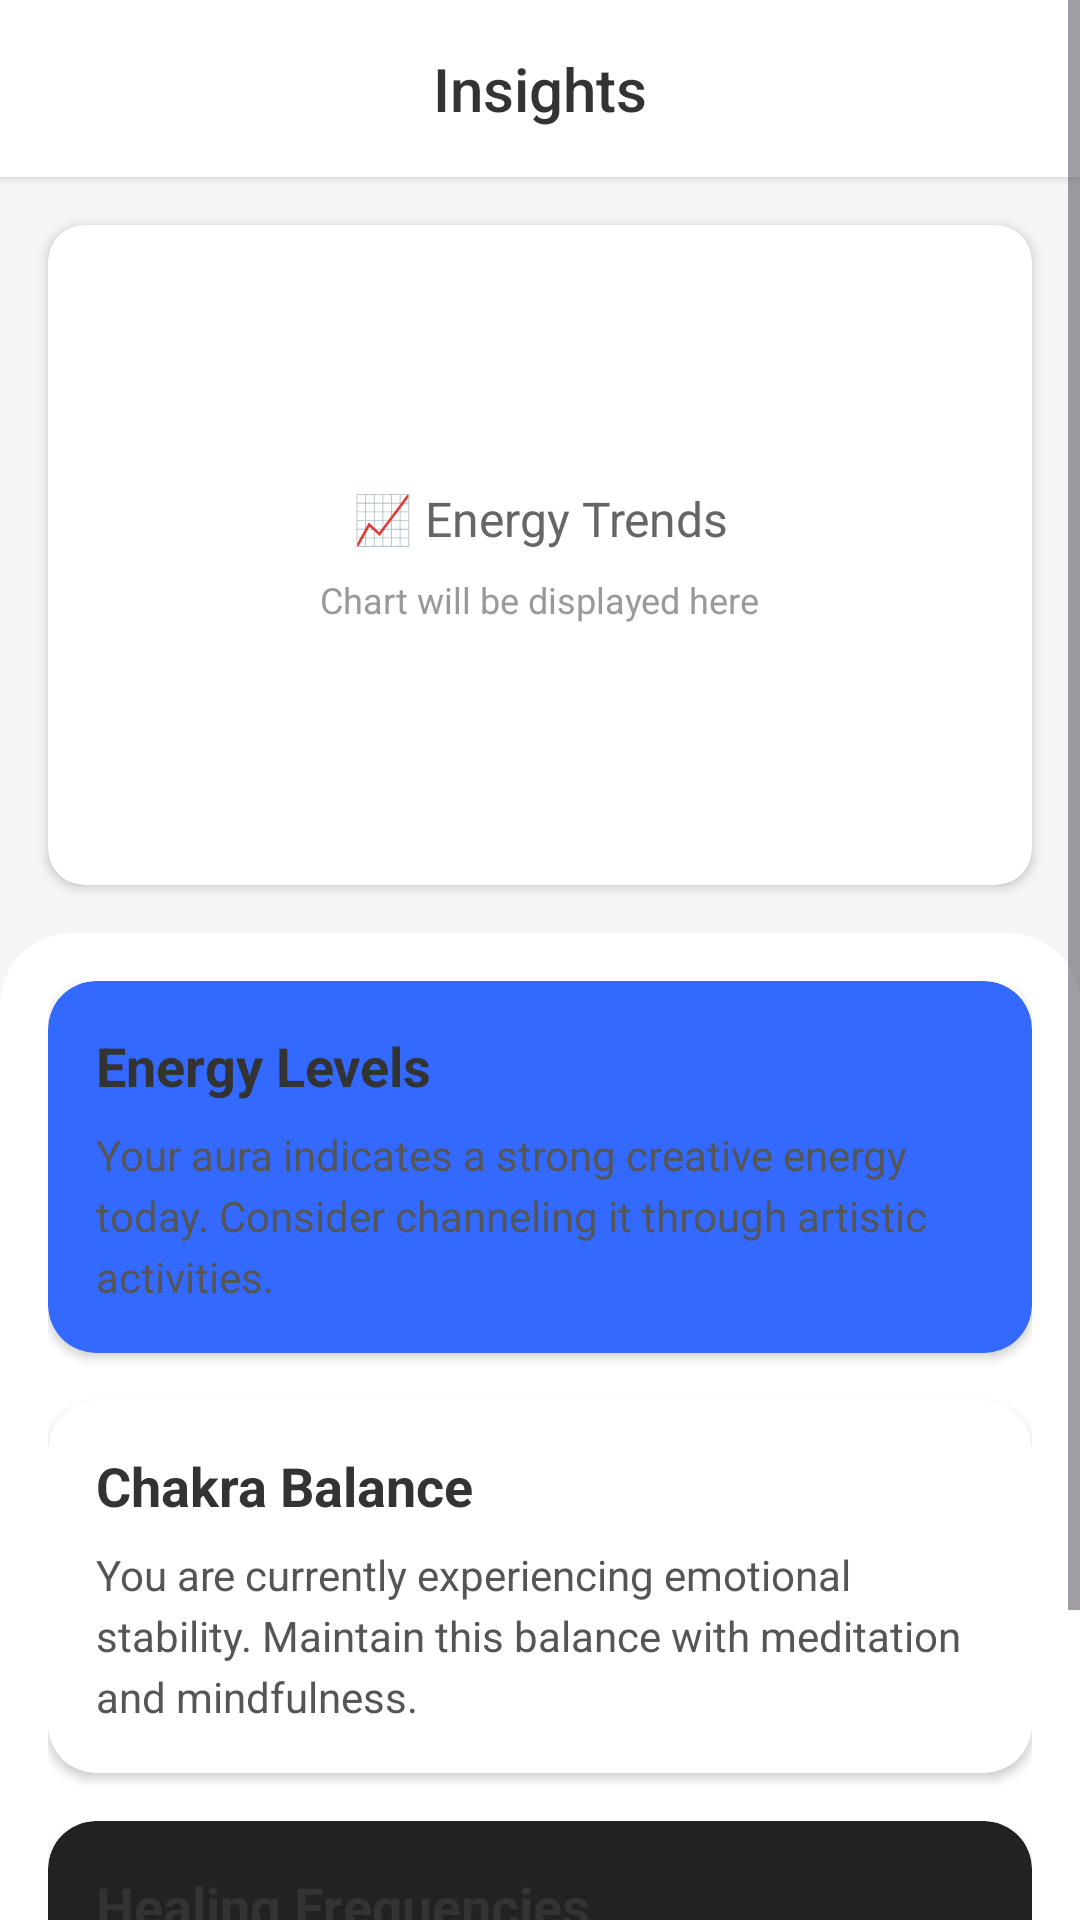

Android layout source for this screen:
<!-- AndroidManifest.xml: application theme Theme.HarmonicAura -->
<!-- res/layout/fragment_insights.xml -->
<?xml version="1.0" encoding="utf-8"?>
<ScrollView xmlns:android="http://schemas.android.com/apk/res/android"
    xmlns:app="http://schemas.android.com/apk/res-auto"
    android:layout_width="match_parent"
    android:layout_height="match_parent"
    android:background="#F5F5F5"
    android:fillViewport="true">

    <LinearLayout
        android:layout_width="match_parent"
        android:layout_height="wrap_content"
        android:orientation="vertical">

        
        <LinearLayout
            android:layout_width="match_parent"
            android:layout_height="wrap_content"
            android:background="#FFFFFF"
            android:padding="16dp"
            android:gravity="center"
            android:elevation="2dp">

            <TextView
                android:layout_width="wrap_content"
                android:layout_height="wrap_content"
                android:text="Insights"
                android:textSize="20sp"
                android:textColor="#333333"
                android:fontFamily="sans-serif-medium" />

        </LinearLayout>

        
        <androidx.cardview.widget.CardView
            android:layout_width="match_parent"
            android:layout_height="220dp"
            android:layout_margin="16dp"
            android:elevation="3dp"
            app:cardCornerRadius="12dp"
            app:cardBackgroundColor="#FFFFFF">

            
            

            
            <LinearLayout
                android:layout_width="match_parent"
                android:layout_height="match_parent"
                android:orientation="vertical"
                android:padding="16dp"
                android:gravity="center">

                <TextView
                    android:layout_width="wrap_content"
                    android:layout_height="wrap_content"
                    android:text="📈 Energy Trends"
                    android:textSize="16sp"
                    android:textColor="#666666"
                    android:gravity="center" />

                <TextView
                    android:layout_width="wrap_content"
                    android:layout_height="wrap_content"
                    android:text="Chart will be displayed here"
                    android:textSize="12sp"
                    android:textColor="#999999"
                    android:layout_marginTop="8dp" />

            </LinearLayout>

        </androidx.cardview.widget.CardView>

    <LinearLayout
        android:layout_width="match_parent"
        android:layout_height="wrap_content"
        android:orientation="vertical"
        android:background="@drawable/rectangular_bg"
        android:padding="16dp">

        
        <androidx.cardview.widget.CardView
            android:layout_width="match_parent"
            android:layout_height="wrap_content"
            android:layout_marginBottom="16dp"
            app:cardElevation="2dp"
            app:cardCornerRadius="16dp"
            app:cardBackgroundColor="@color/primary_blue">

            <LinearLayout
                android:layout_width="match_parent"
                android:layout_height="wrap_content"
                android:orientation="vertical"
                android:padding="16dp">

                <TextView
                    android:layout_width="wrap_content"
                    android:layout_height="wrap_content"
                    android:text="Energy Levels"
                    android:textSize="18sp"
                    android:textStyle="bold"
                    android:textColor="#333333"
                    android:layout_marginBottom="8dp" />

                <TextView
                    android:layout_width="match_parent"
                    android:layout_height="wrap_content"
                    android:text="Your aura indicates a strong creative energy today. Consider channeling it through artistic activities."
                    android:textSize="14sp"
                    android:textColor="#555555"
                    android:lineSpacingExtra="4dp" />

            </LinearLayout>

        </androidx.cardview.widget.CardView>


        
        <androidx.cardview.widget.CardView
            android:layout_width="match_parent"
            android:layout_height="wrap_content"
            android:layout_marginBottom="16dp"
            app:cardElevation="2dp"
            app:cardCornerRadius="16dp"
            app:cardBackgroundColor="@color/white">

            <LinearLayout
                android:layout_width="match_parent"
                android:layout_height="wrap_content"
                android:orientation="vertical"
                android:padding="16dp">

                <TextView
                    android:layout_width="wrap_content"
                    android:layout_height="wrap_content"
                    android:text="Chakra Balance"
                    android:textSize="18sp"
                    android:textStyle="bold"
                    android:textColor="#333333"
                    android:layout_marginBottom="8dp" />

                <TextView
                    android:layout_width="match_parent"
                    android:layout_height="wrap_content"
                    android:text="You are currently experiencing emotional stability. Maintain this balance with meditation and mindfulness."
                    android:textSize="14sp"
                    android:textColor="#555555"
                    android:lineSpacingExtra="4dp" />

            </LinearLayout>
        </androidx.cardview.widget.CardView>

        
        <androidx.cardview.widget.CardView
            android:layout_width="match_parent"
            android:layout_height="wrap_content"
            android:layout_marginBottom="16dp"
            app:cardElevation="2dp"
            app:cardCornerRadius="16dp"
            app:cardBackgroundColor="@color/dark_gray">

            <LinearLayout
                android:layout_width="match_parent"
                android:layout_height="wrap_content"
                android:orientation="vertical"
                android:padding="16dp">

                <TextView
                    android:layout_width="wrap_content"
                    android:layout_height="wrap_content"
                    android:text="Healing Frequencies"
                    android:textSize="18sp"
                    android:textStyle="bold"
                    android:textColor="#333333"
                    android:layout_marginBottom="8dp" />

                <TextView
                    android:layout_width="match_parent"
                    android:layout_height="wrap_content"
                    android:text="Your aura suggests a need for grounding. Try spending some time in nature to reconnect with the earth."
                    android:textSize="14sp"
                    android:textColor="#555555"
                    android:lineSpacingExtra="4dp" />

            </LinearLayout>
        </androidx.cardview.widget.CardView>
    </LinearLayout>
    </LinearLayout>

</ScrollView>
<!-- resources referenced by this layout -->
<resources>
  <color name="dark_gray">#222222</color>
  <color name="primary_blue">#3369FF</color>
  <color name="white">#FFFFFFFF</color>
  <!-- drawable rectangular_bg (drawable) -->
  <shape xmlns:android="http://schemas.android.com/apk/res/android"
      android:shape="rectangle">
      <solid android:color="#FFFFFF"/> 
      <corners
          android:topLeftRadius="24dp"
          android:topRightRadius="24dp"
          android:bottomLeftRadius="24dp"
          android:bottomRightRadius="24dp"/>
  </shape>
  <style name="Theme.HarmonicAura" parent="Base.Theme.HarmonicAura" />
  <style name="Base.Theme.HarmonicAura" parent="Theme.Material3.DayNight.NoActionBar">
          
          
          
          <item name="android:statusBarColor">@android:color/transparent</item>
          <item name="android:windowLightStatusBar">true</item>
          <item name="android:windowTranslucentStatus">true</item>
          <item name="android:windowTranslucentNavigation">true</item>
          
          <item name="android:fitsSystemWindows">false</item>
      </style>
</resources>
